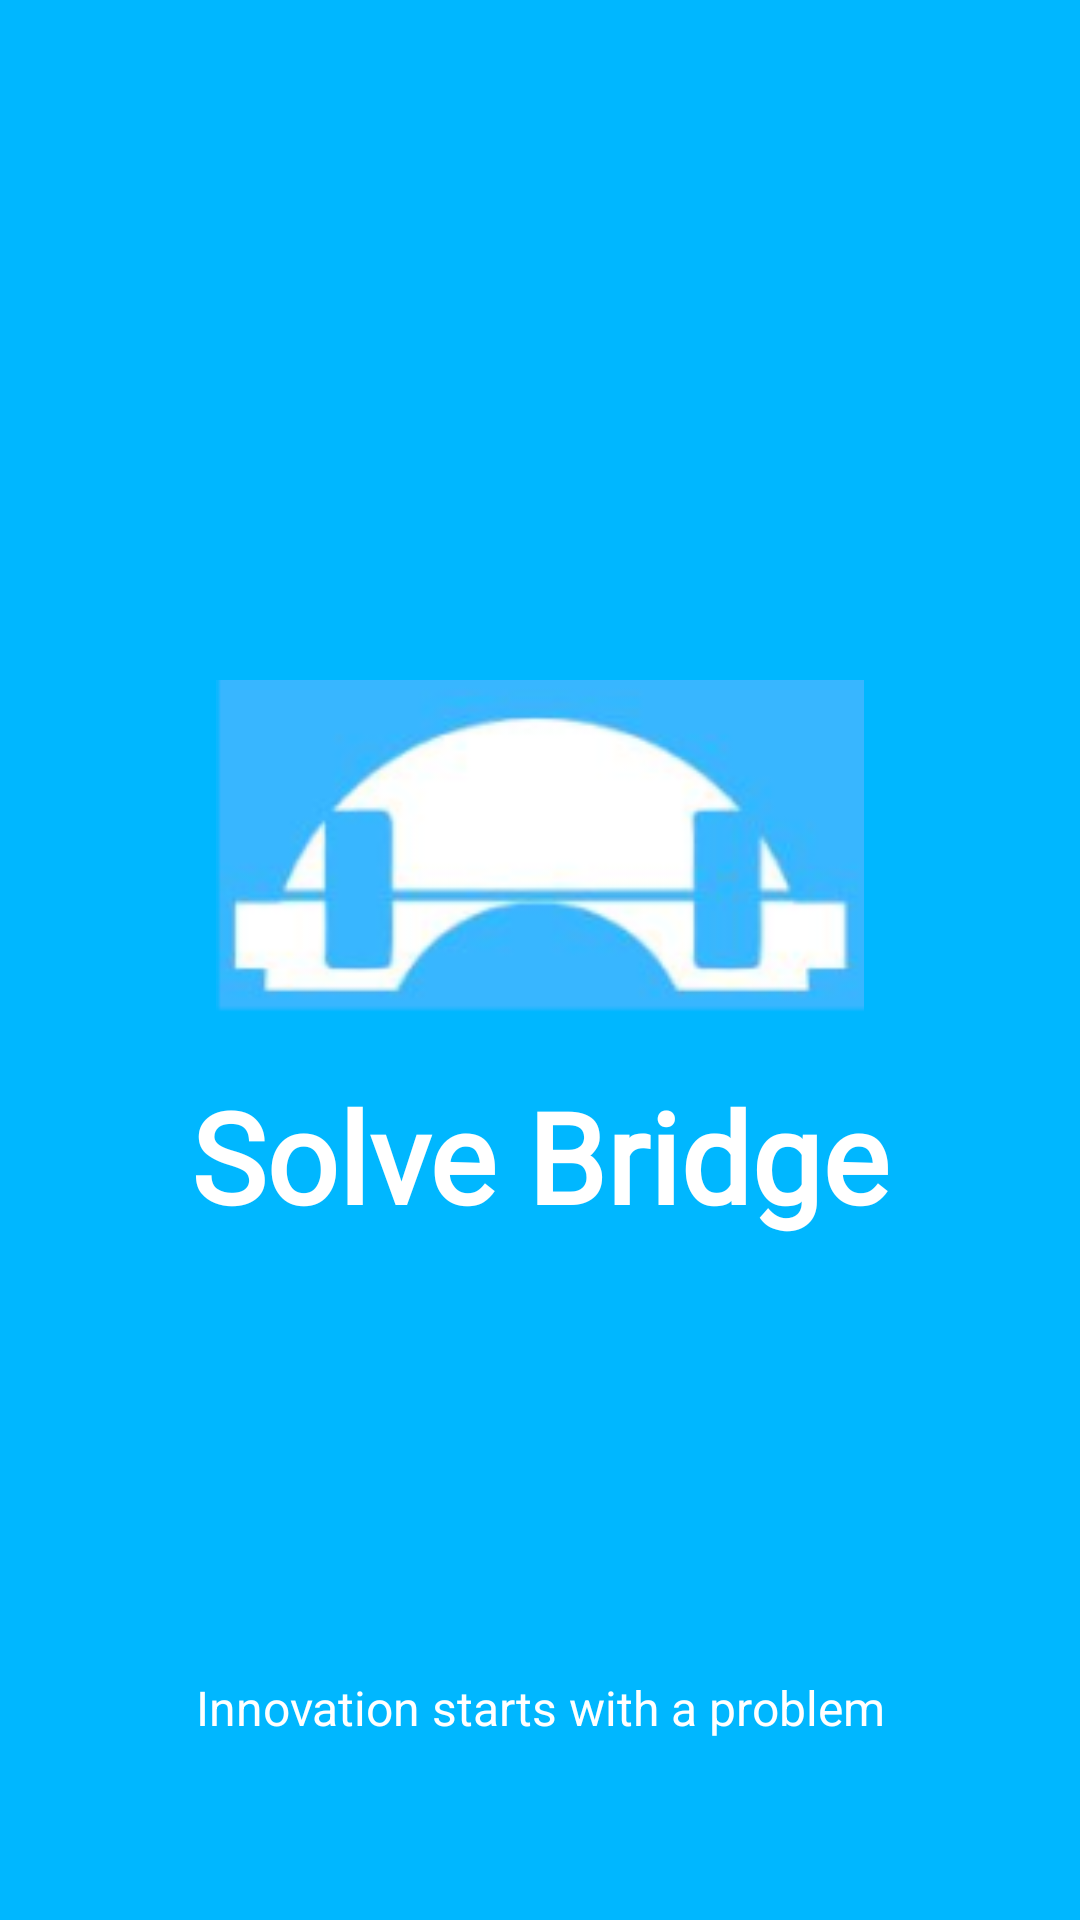

Here is an Android app screen rendered from its layout file. Give the layout XML and the strings, colors and styles it references.
<!-- AndroidManifest.xml: application theme Theme.Solve_Bridge -->
<!-- res/layout/splash_activity.xml -->
<?xml version="1.0" encoding="utf-8"?>
<androidx.constraintlayout.widget.ConstraintLayout xmlns:android="http://schemas.android.com/apk/res/android"
    xmlns:app="http://schemas.android.com/apk/res-auto"
    xmlns:tools="http://schemas.android.com/tools"
    android:layout_width="match_parent"
    android:layout_height="match_parent"
    android:background="#00B7FF">

    
    <ImageView
        android:id="@+id/logo"
        android:layout_width="0dp"
        android:layout_height="wrap_content"
        android:adjustViewBounds="true"
        android:scaleType="fitCenter"
        android:src="@drawable/bridge_logo"
        app:layout_constraintBottom_toTopOf="@+id/appName"
        app:layout_constraintEnd_toEndOf="parent"
        app:layout_constraintStart_toStartOf="parent"
        app:layout_constraintTop_toTopOf="parent"
        app:layout_constraintVertical_chainStyle="packed"
        app:layout_constraintWidth_percent="0.6" />

    
    <TextView
        android:id="@+id/appName"
        android:layout_width="wrap_content"
        android:layout_height="wrap_content"
        android:layout_marginTop="16dp"
        android:fontFamily="@font/galada_regular"
        android:text="Solve Bridge"
        android:textColor="#FFFFFF"
        android:textSize="42sp"
        android:textStyle="bold"
        app:layout_constraintBottom_toBottomOf="parent"
        app:layout_constraintEnd_toEndOf="parent"
        app:layout_constraintStart_toStartOf="parent"
        app:layout_constraintTop_toBottomOf="@+id/logo" />

    
    <TextView
        android:id="@+id/tagline"
        android:layout_width="wrap_content"
        android:layout_height="wrap_content"
        android:layout_marginBottom="60dp"
        android:text="Innovation starts with a problem"
        android:textColor="#FFFFFF"
        android:textSize="16sp"
        app:layout_constraintBottom_toBottomOf="parent"
        app:layout_constraintEnd_toEndOf="parent"
        app:layout_constraintStart_toStartOf="parent" />

</androidx.constraintlayout.widget.ConstraintLayout>
<!-- resources referenced by this layout -->
<resources>
  <!-- drawable bridge_logo: png bitmap (drawable, 17864 bytes) -->
  <style name="Theme.Solve_Bridge" parent="Base.Theme.Solve_Bridge" />
  <style name="Base.Theme.Solve_Bridge" parent="Theme.Material3.DayNight.NoActionBar">
          
          
      </style>
</resources>
